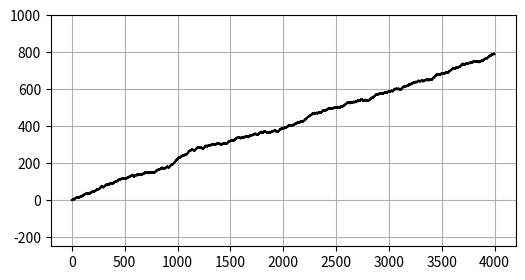

Recreate this plot in Python.
# -*- coding: utf-8 -*-
import numpy as np
import matplotlib.pyplot as plt
import matplotlib.animation as animation
from mpl_toolkits.mplot3d import Axes3D

%matplotlib nbagg

np.random.seed(123)

num = 4000
p = 0.6
s = np.zeros(num+1)

for k in range(1, num+1):
    x = 1
    if np.random.rand() > p:
        x = -1
    s[k] = s[k-1] + x

fig = plt.figure(figsize=(6,3))
plt.plot(s, c='k')
plt.grid()
plt.ylim(-250,1000)

#plt.savefig('fig_SM_RandomWalk_1D.png', bbox_inches='tight')

np.random.seed(123)
fig = plt.figure(figsize=(8,2))
v = 0

def update(k, fig_title, num):
    global v

    h = 1
    if np.random.rand() > 0.5:
        h = -1
    v += h
    plt.scatter(k, v, c='k', s=10, marker='.')
    plt.ylim(-10, 10)
    plt.xlim(0, num)
    plt.title(fig_title + 'Step k=' + str(k))

# interval [ms],  frames: 描くフレーム数, repeat: Falseは1回のみ，Trueは繰返しプロット
num=100
ani = animation.FuncAnimation(fig, update, fargs=('Random Walk, ', num), \
           interval=10, frames=num, repeat=False)

plt.show()

#plt.savefig('fig_SM_RandomWalkAnima_1D.png', bbox_inches='tight')
#plt.close()

np.random.seed(123)
fig = plt.figure(figsize=(4,4))
num = 30
vv = np.zeros((3,num+1))

for k in range(1,num):
    for i in range(3):
        h = 0.1
        if np.random.rand() > 0.5:
            h = -0.1
        vv[i,k] = vv[i,k-1]+h

ax = Axes3D(fig)
ax.plot(vv[0,0:], vv[1,0:], vv[2,0:], marker='o', linestyle='None')
ax.set_xlim(-1, 1)
ax.set_ylim(-1, 1)
ax.set_zlim(-1, 1)
ax.set_xlabel('x')
ax.set_ylabel('y')
ax.set_zlabel('z')

np.random.seed(123)
fig2 = plt.figure(figsize=(4,4), constrained_layout=True)
ax = Axes3D(fig2)
L = 15
S = 5
ax.set_xlim(-L, L)
ax.set_ylim(-L, L)
ax.set_zlim(-L, L)
ax.set_xticks(np.arange(-L, L, step=S))
ax.set_yticks(np.arange(-L, L, step=S))
ax.set_zticks(np.arange(-L, L, step=S))
ax.set_xlabel('x')
ax.set_ylabel('y')
ax.set_zlabel('z')


v = np.zeros(3)

def update3D(k, fig_title, dist):
    global v  
    for i in range(3):
        h = 1
        if np.random.rand() > 0.5:
            h = -1
        v[i] += h

    ax.scatter(v[0], v[1], v[2], c='b', s=5)
    plt.title(fig_title + 'Step k=' + str(k))

# interval [ms],  frames: 描くフレーム数, repeat: Falseは1回のみ，Trueは繰返しプロット

num = 200
ani = animation.FuncAnimation(fig2, update3D, fargs = ('Random Walk', 1.0), \
    interval = 5, frames=num, repeat=False)

plt.show()

#plt.savefig('fig_SM_RandomWalkAnima_3D.png', bbox_inches='tight')

#plt.close()

